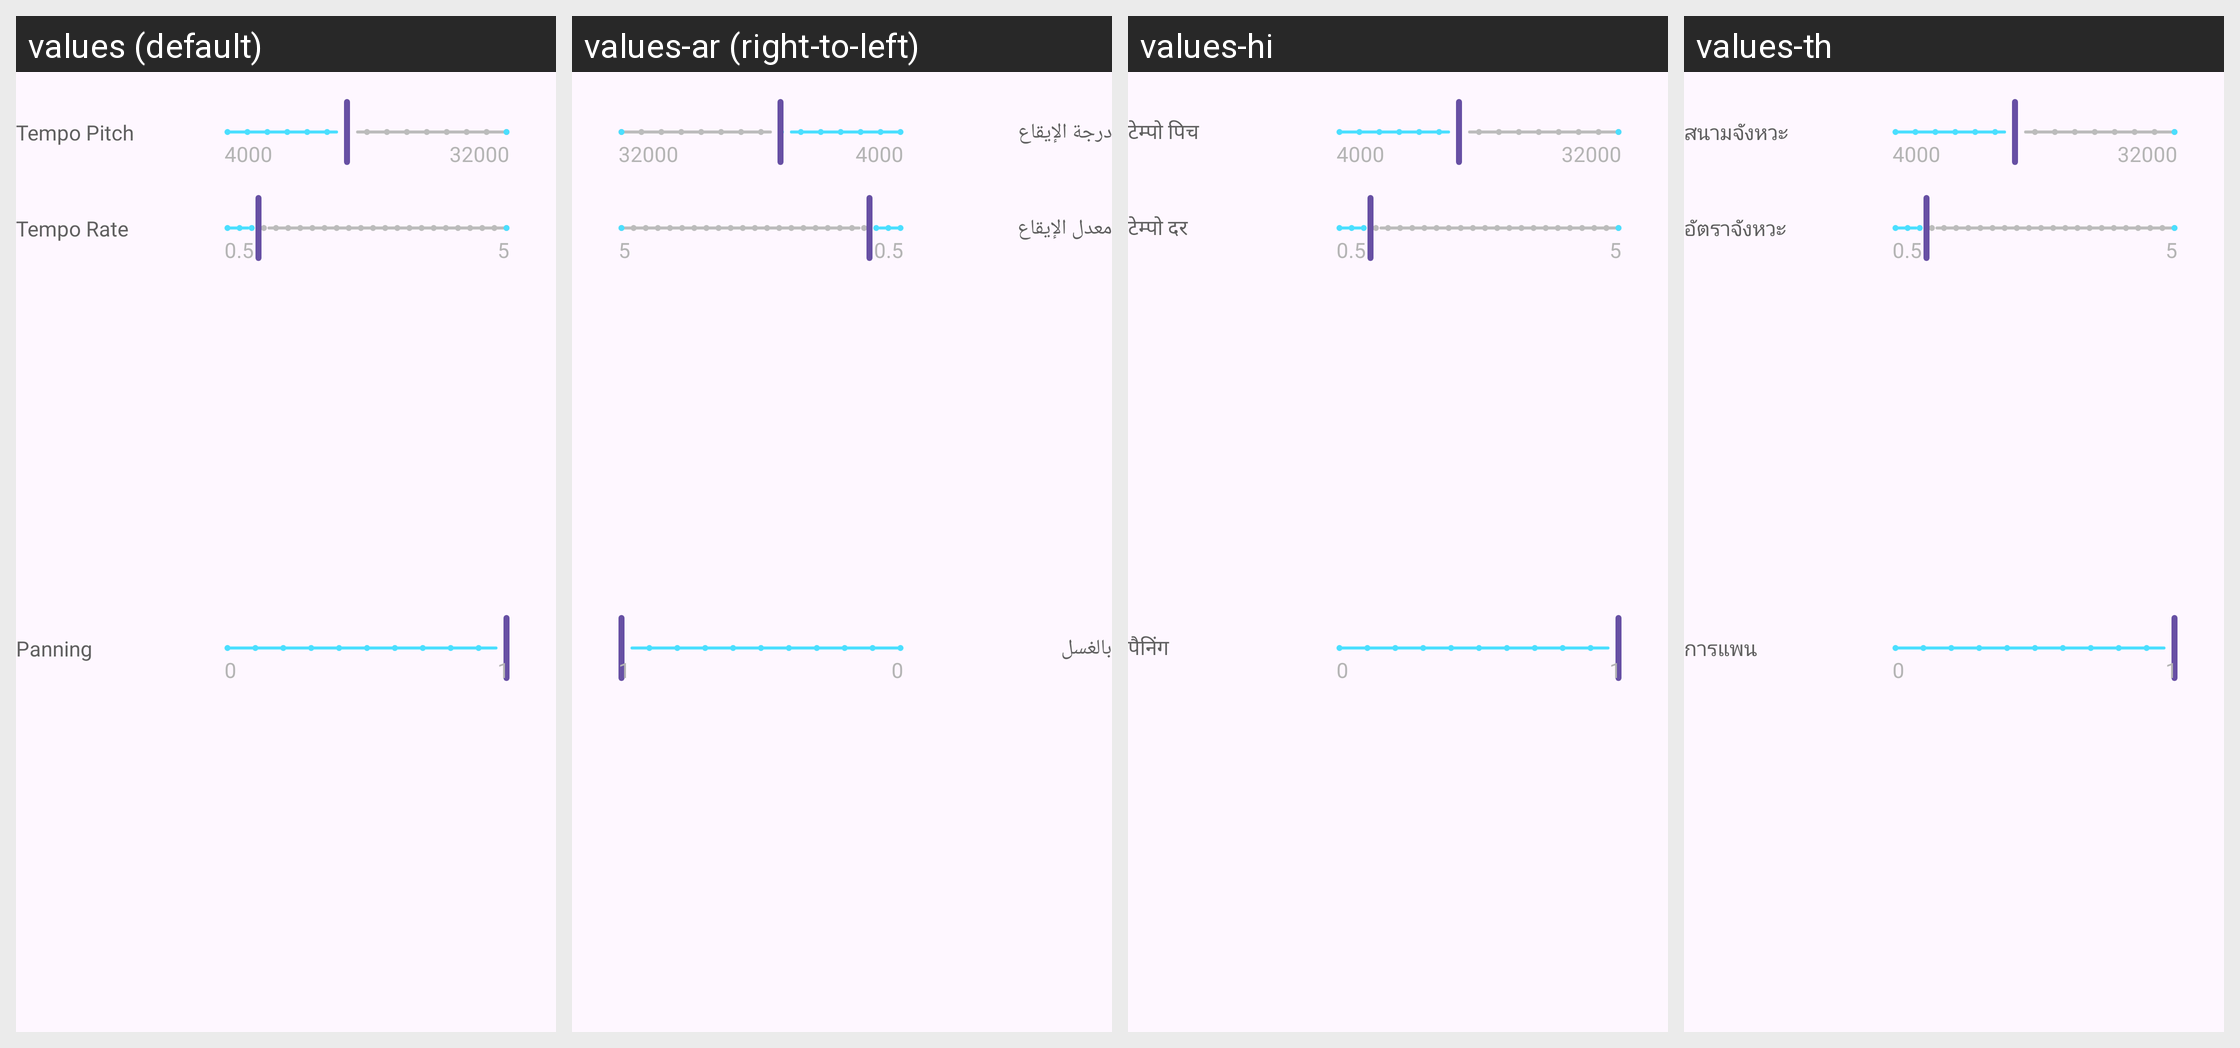

Strings drawn on this Android screen and how each of the app's shown locales translates them:
Android screen res/layout/layout_basic.xml rendered under 4 locales, left to right: values (default), values-ar (right-to-left), values-hi, values-th. Device: Nexus 5 (rendered at 1080×1920; each locale shown at half size, 540×960, under a caption strip naming it); theme Theme.App.
Other locales in the repository, not shown: values-bg, values-cs, values-de, values-el, values-es, values-fr, values-id, values-in, values-it, values-ja, values-ko, values-nl, values-pl, values-pt, values-ro, values-ru, values-sv, values-vi, values-zh-rCN, values-zh-rTW.
Strings drawn on this screen, with the default value and each locale's value (text and hints the layout hard-codes, and strings that could not be matched under every locale, appear in the picture but are not listed):

tempo_pitch
  values: Tempo Pitch
  values-ar: درجة الإيقاع
  values-hi: टेम्पो पिच
  values-th: สนามจังหวะ

tempo_rate
  values: Tempo Rate
  values-ar: معدل الإيقاع
  values-hi: टेम्पो दर
  values-th: อัตราจังหวะ

panning
  values: Panning
  values-ar: بالغسل
  values-hi: पैनिंग
  values-th: การแพน
